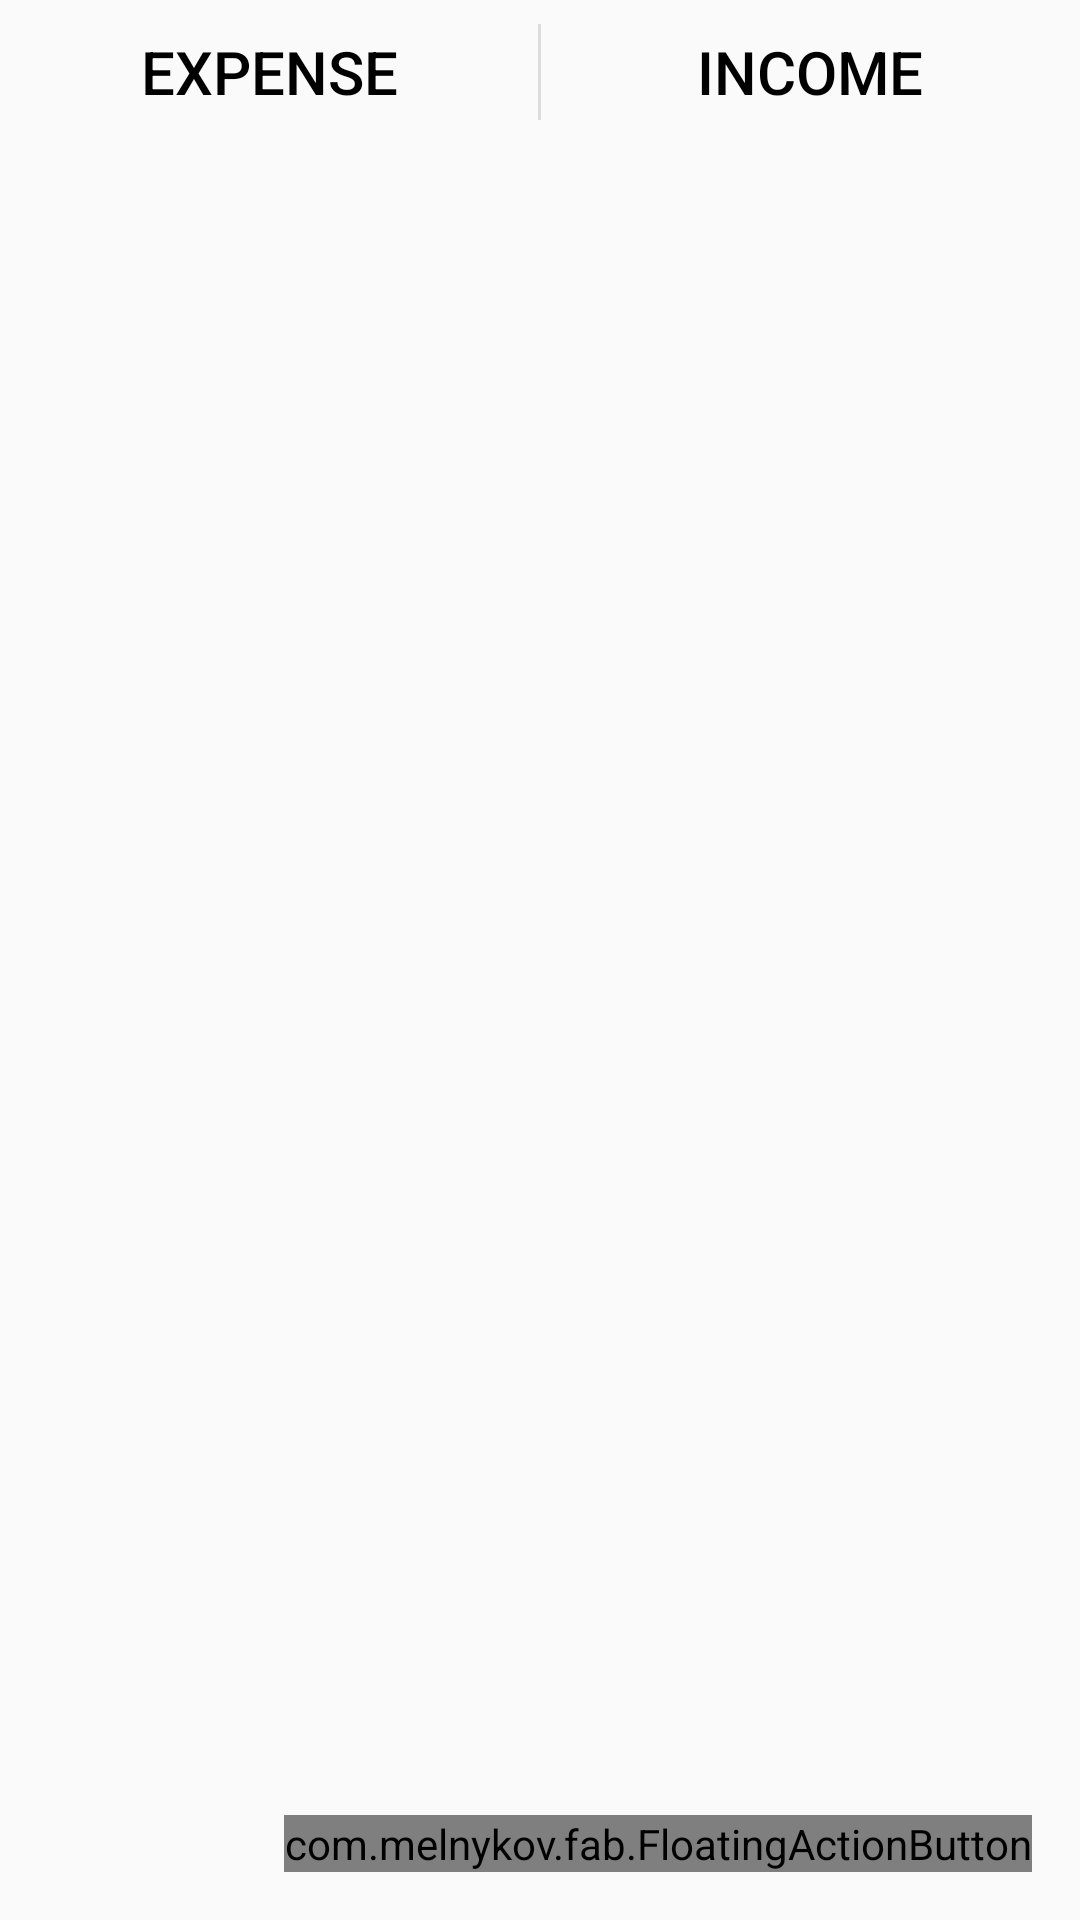

Reconstruct the res/layout file that produces this screen, plus the resources it refers to.
<!-- AndroidManifest.xml: application theme myTheme -->
<!-- res/layout/activity_categories.xml -->
<?xml version="1.0" encoding="utf-8"?>
<LinearLayout
    xmlns:android="http://schemas.android.com/apk/res/android"
    android:orientation="vertical"
    android:layout_width="match_parent"
    android:layout_height="match_parent">

    <LinearLayout
        android:layout_width="match_parent"
        android:layout_height="wrap_content"
        android:layout_alignParentBottom="true"
        android:divider="?android:attr/dividerVertical"
        android:dividerPadding="8dp"
        android:showDividers="middle">

        <Button
            style="@style/ButtonStyle.Transparent"
            android:layout_weight="1"
            android:text="@string/btn_expense"
            android:onClick="onExpenseBtnClick"
            android:stateListAnimator="@android:animator/fade_in"
            android:id="@+id/category_btn_expense"/>

        <Button
            style="@style/ButtonStyle.Transparent"
            android:text="@string/btn_income"
            android:onClick="onIncomeBtnClick"
            android:id="@+id/category_btn_income"
            android:stateListAnimator="@android:animator/fade_in"
            android:layout_weight="1"/>

    </LinearLayout>
    <FrameLayout
        xmlns:android="http://schemas.android.com/apk/res/android"
        xmlns:fab="http://schemas.android.com/apk/res-auto"
        android:layout_width="match_parent"
        android:layout_height="match_parent">
    <ListView
        android:layout_width="match_parent"
        android:layout_height="match_parent"
        android:id="@+id/category_list"/>
    <com.melnykov.fab.FloatingActionButton
        android:id="@+id/fab"
        android:layout_width="wrap_content"
        android:layout_height="wrap_content"
        android:layout_gravity="bottom|right"
        android:layout_margin="16dp"
        android:src="@drawable/ic_add_white"
        android:textColor="@android:color/white"
        android:textSize="20sp"
        fab:fab_colorNormal="@color/accent_color_200"
        fab:fab_colorPressed="@color/accent_color_400"
        fab:fab_colorRipple="@color/accent_color_700" />
</FrameLayout>

</LinearLayout>
<!-- resources referenced by this layout -->
<resources>
  <color name="accent_color_200">#FFFF4081</color>
  <color name="accent_color_400">#FFF50057</color>
  <color name="accent_color_700">#FFC51162</color>
  <string name="btn_expense">EXPENSE</string>
  <string name="btn_income">INCOME</string>
  <style name="ButtonStyle.Transparent" parent="ButtonStyle">
          <item name="android:layout_width">wrap_content</item>
          <item name="android:layout_height">wrap_content</item>
          <item name="android:background">#00000000</item>
      </style>
  <style name="myTheme" parent="Theme.AppCompat.Light.DarkActionBar">
          
          <item name="colorPrimary">@color/main_color_500</item>
          <item name="colorPrimaryDark">@color/main_color_700</item>
          <item name="colorAccent">@color/accent_color_200</item>
      </style>
  <style name="ButtonStyle" parent="@android:style/TextAppearance.Widget.Button">
          <item name="android:textSize">20sp</item>
          <item name="android:gravity">center</item>
      </style>
  <color name="main_color_500">#FF3F51B5</color>
  <color name="main_color_700">#FF303F9F</color>
</resources>
